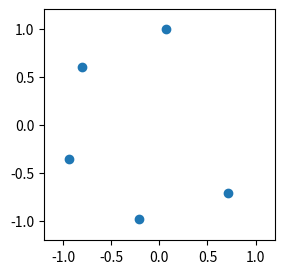

This figure's Python source:
# FuncAnimation with init_func, fargs and a frames generator; frames saved as PNG files by hand.
import numpy as np
import matplotlib.pyplot as plt
from matplotlib.animation import FuncAnimation

fig, ax = plt.subplots(figsize=(4, 3), dpi=60)
scat = ax.scatter([], [])
ax.set_xlim(-1.2, 1.2)
ax.set_ylim(-1.2, 1.2)
ax.set_aspect("equal")
calls = []


def init():
    scat.set_offsets(np.empty((0, 2)))
    calls.append("init")
    return (scat,)


def update(angle, radius):
    pts = radius * np.c_[np.cos(angle + np.arange(5)), np.sin(angle + np.arange(5))]
    scat.set_offsets(pts)
    calls.append(round(float(angle), 2))
    return (scat,)


ani = FuncAnimation(fig, update, frames=(a / 2 for a in range(4)), init_func=init, fargs=(1.0,), save_count=4)
ani.save("orbit.gif", writer="pillow", fps=4)
print(calls)
